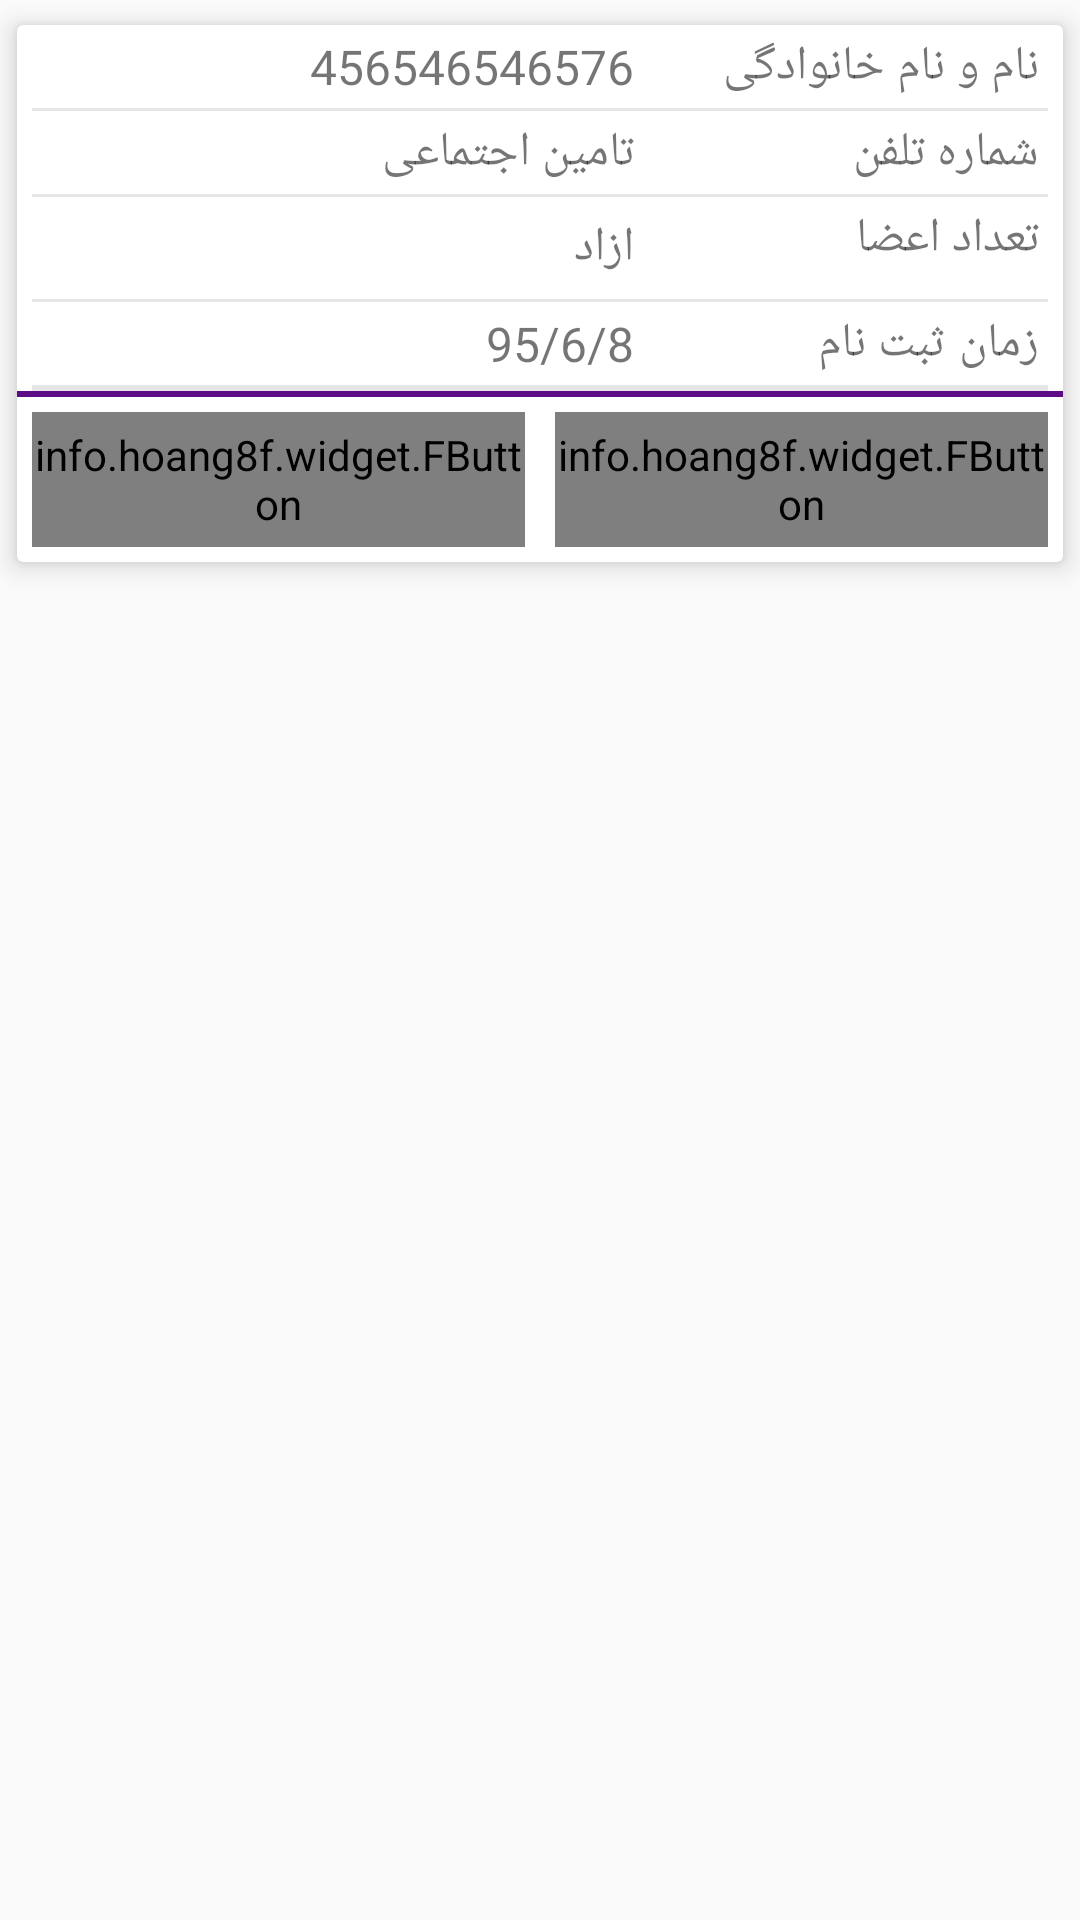

Reconstruct the res/layout file that produces this screen, plus the resources it refers to.
<!-- AndroidManifest.xml: application theme MainTheme -->
<!-- res/layout/cardview_gamer.xml -->
<?xml version="1.0" encoding="utf-8"?>
<LinearLayout xmlns:android="http://schemas.android.com/apk/res/android"
    xmlns:card_view="http://schemas.android.com/apk/res-auto"
    xmlns:fbutton="http://schemas.android.com/tools"
    android:layout_width="wrap_content"
    android:layout_height="wrap_content"

    android:orientation="vertical">

    <android.support.v7.widget.CardView
        android:layout_width="match_parent"
        android:layout_height="wrap_content"
        card_view:cardCornerRadius="2dp"
        card_view:cardElevation="5sp"

        card_view:cardUseCompatPadding="true">

        <LinearLayout
            android:layout_width="match_parent"
            android:layout_height="wrap_content"
            android:orientation="vertical">

            <TableLayout
                android:layout_width="match_parent"
                android:layout_height="match_parent"
                android:foregroundGravity="right"
                android:gravity="center|right"
                android:paddingLeft="5sp"
                android:paddingRight="5sp">


                <TableRow
                    android:layout_gravity="right"
                    android:foregroundGravity="right"
                    android:gravity="center_vertical|right"
                    android:padding="3sp">

                    <TextView
                        android:id="@+id/cv_gamer_name"
                        android:layout_width="fill_parent"
                        android:layout_weight="0.9"

                        android:gravity="right"
                        android:text="456546546576"
                        android:textIsSelectable="false"
                        android:textSize="16sp" />

                    <TextView
                        android:layout_width="fill_parent"
                        android:layout_weight="0.3"
                        android:text="@string/gamer_fname"
                        android:textIsSelectable="false"
                        android:textSize="16sp" />


                </TableRow>

                <View
                    android:layout_width="fill_parent"
                    android:layout_height="1dp"
                    android:background="@color/card_view_rows" />

                <TableRow
                    android:layout_gravity="right"
                    android:foregroundGravity="right"
                    android:gravity="center_vertical|right"
                    android:padding="3sp">

                    <TextView
                        android:id="@+id/cv_gamer_phone"
                        android:layout_width="fill_parent"
                        android:layout_weight="0.9"
                        android:gravity="right"
                        android:text="تامین اجتماعی "
                        android:textIsSelectable="false"
                        android:textSize="16sp" />

                    <TextView
                        android:layout_width="fill_parent"
                        android:layout_weight="0.3"
                        android:text="@string/phone_number"
                        android:textIsSelectable="false"
                        android:textSize="16sp" />


                </TableRow>

                <View
                    android:layout_width="fill_parent"
                    android:layout_height="1dp"
                    android:background="@color/card_view_rows" />

                <TableRow
                    android:gravity="center_vertical|right"
                    android:padding="3sp">

                    <TextView
                        android:id="@+id/cv_gamer_member"
                        android:layout_width="fill_parent"
                        android:layout_weight="0.9"
                        android:gravity="right"
                        android:text="ازاد"
                        android:textIsSelectable="false"
                        android:textSize="16sp" />

                    <TextView
                        android:layout_width="fill_parent"
                        android:layout_height="28dp"
                        android:layout_weight="0.3"
                        android:text="@string/gamer_member_number"
                        android:textIsSelectable="false"
                        android:textSize="16sp" />


                </TableRow>

                <View
                    android:layout_width="fill_parent"
                    android:layout_height="1dp"
                    android:background="@color/card_view_rows" />

                <TableRow
                    android:gravity="center_vertical|right"
                    android:padding="3sp">

                    <TextView
                        android:id="@+id/cv_gamer_reg_time"
                        android:layout_width="fill_parent"
                        android:layout_weight="0.9"
                        android:gravity="right"
                        android:text="95/6/8"
                        android:textIsSelectable="false"
                        android:textSize="16sp" />

                    <TextView
                        android:layout_width="fill_parent"
                        android:layout_weight="0.3"
                        android:text="@string/Registration_time"
                        android:textIsSelectable="false"
                        android:textSize="16sp" />


                </TableRow>

                <View
                    android:layout_width="fill_parent"
                    android:layout_height="1dp"
                    android:background="@color/card_view_rows" />

                <View
                    android:layout_width="fill_parent"
                    android:layout_height="1dp"
                    android:background="@color/card_view_rows" />


            </TableLayout>

            <View
                android:layout_width="fill_parent"
                android:layout_height="2dp"
                android:padding="5sp"
                android:background="@color/violet" />

            <LinearLayout

                android:layout_width="match_parent"
                android:layout_height="wrap_content"
                android:gravity="right">

                <TableRow
                    android:padding="5sp"

                    android:layout_width="match_parent"
                    android:layout_height="match_parent"
                    android:layout_weight="1">

                    <info.hoang8f.widget.FButton
                        android:id="@+id/btn_edit"
                        android:layout_width="55sp"
                        android:layout_height="45sp"
                        android:layout_weight="1"
                        android:text="@string/show_qrcode"
                        android:textColor="#ffffff"
                        android:textSize="20sp"
                        fbutton:buttonColor="@color/fbutton_color_peter_river"
                        fbutton:cornerRadius="5dp"
                        fbutton:shadowColor="@color/fbutton_color_belize_hole"
                        fbutton:shadowEnabled="true"


                        fbutton:shadowHeight="5dp" />
                </TableRow>

                <TableRow
                    android:padding="5sp"
                    android:layout_width="match_parent"
                    android:layout_height="match_parent"
                    android:layout_weight="1">

                    <info.hoang8f.widget.FButton
                        android:id="@+id/btn_delete"
                        android:layout_width="55sp"
                        android:layout_height="45sp"
                        android:layout_weight="1"
                        android:text="@string/delete"
                        android:textColor="#ffffff"
                        android:textSize="20sp"
                        android:textStyle="bold"
                        fbutton:buttonColor="@color/fbutton_color_alizarin"
                        fbutton:cornerRadius="5dp"
                        fbutton:shadowColor="@color/fbutton_color_pumpkin"
                        fbutton:shadowEnabled="true"
                        fbutton:shadowHeight="5dp" />
                </TableRow>

            </LinearLayout>
        </LinearLayout>
    </android.support.v7.widget.CardView>


</LinearLayout>
<!-- resources referenced by this layout -->
<resources>
  <color name="card_view_rows">#e6e6e6</color>
  <color name="fbutton_color_alizarin">#e74c3c</color>
  <color name="fbutton_color_belize_hole">#2980b9</color>
  <color name="fbutton_color_peter_river">#3498db</color>
  <color name="fbutton_color_pumpkin">#d35400</color>
  <color name="violet">#5B0C86</color>
  <string name="Registration_time">زمان ثبت نام</string>
  <string name="delete">حذف</string>
  <string name="gamer_fname">نام و نام خانوادگی</string>
  <string name="gamer_member_number">تعداد اعضا</string>
  <string name="phone_number">شماره تلفن</string>
  <string name="show_qrcode">نمایش کد</string>
  <style name="MainTheme" parent="Theme.AppCompat.Light.NoActionBar">
          
          <item name="colorPrimary">@color/colorPrimaryNew</item>
          <item name="colorPrimaryDark">@color/colorPrimaryDarkNew</item>
          <item name="colorAccent">@color/colorAccentNew</item>
      </style>
  <color name="colorPrimaryNew">#3F51B5</color>
  <color name="colorPrimaryDarkNew">#303F9F</color>
  <color name="colorAccentNew">#f43856</color>
</resources>
